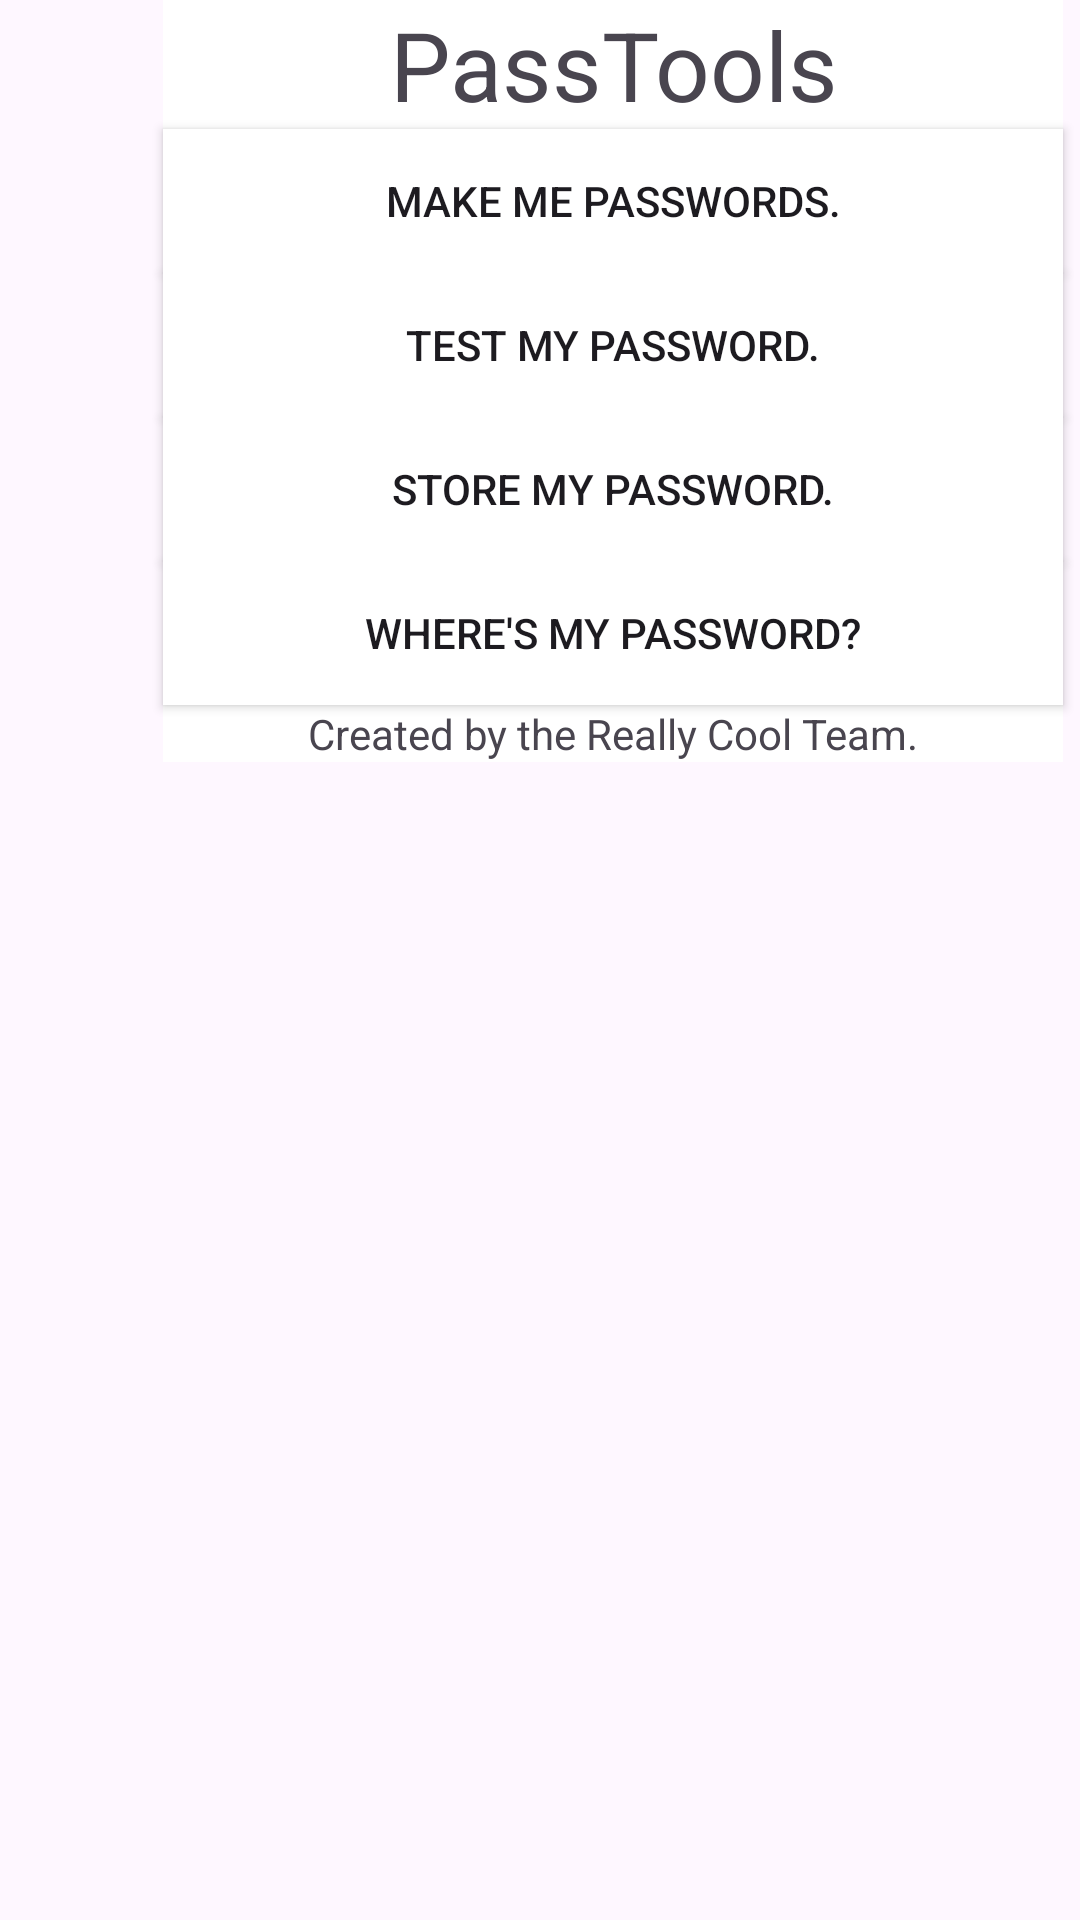

Write the Android layout XML for this screen, with the resource values it uses.
<!-- AndroidManifest.xml: application theme Theme.PassTools -->
<!-- res/layout/activity_main.xml -->
<?xml version="1.0" encoding="utf-8"?>
<androidx.constraintlayout.widget.ConstraintLayout xmlns:android="http://schemas.android.com/apk/res/android"
    xmlns:app="http://schemas.android.com/apk/res-auto"
    xmlns:tools="http://schemas.android.com/tools"
    android:layout_width="match_parent"
    android:layout_height="match_parent"
    android:background="@drawable/main"
    tools:context=".MainActivity">

    <LinearLayout
        android:layout_width="409dp"
        android:layout_height="729dp"
        android:layout_gravity="center|center_vertical"
        android:orientation="vertical"
        tools:ignore="MissingConstraints"
        tools:layout_editor_absoluteX="1dp"
        tools:layout_editor_absoluteY="196dp">

        <TextView
            android:id="@+id/title1"
            android:layout_width="300dp"
            android:layout_height="wrap_content"
            android:layout_gravity="center_horizontal"
            android:background="@android:color/background_light"
            android:ems="10"
            android:gravity="center_horizontal|center_vertical"
            android:text="@string/app_name"
            android:textSize="32sp" />

        <Button
            android:id="@+id/make_button"
            android:layout_width="300dp"
            android:layout_height="wrap_content"
            android:layout_gravity="center_horizontal"
            android:background="@android:color/background_light"
            android:text="@string/genbutton_text" />

        <Button
            android:id="@+id/test_button"
            android:layout_width="300dp"
            android:layout_height="wrap_content"
            android:layout_gravity="center_horizontal"
            android:background="@android:color/background_light"
            android:text="@string/testbutton_text" />

        <Button
            android:id="@+id/store_button"
            android:layout_width="300dp"
            android:layout_height="wrap_content"
            android:layout_gravity="center_horizontal"
            android:background="@android:color/background_light"
            android:text="@string/savebutton_text" />

        <Button
            android:id="@+id/recall_button"
            android:layout_width="300dp"
            android:layout_height="wrap_content"
            android:layout_gravity="center_horizontal"
            android:background="@android:color/background_light"
            android:text="@string/recallbutton_text" />

        <TextView
            android:id="@+id/signbox"
            android:layout_width="300dp"
            android:layout_height="wrap_content"
            android:layout_gravity="center_horizontal"
            android:background="@android:color/background_light"
            android:gravity="center"
            android:text="@string/signature_text" />
    </LinearLayout>
</androidx.constraintlayout.widget.ConstraintLayout>
<!-- resources referenced by this layout -->
<resources>
  <string name="app_name">PassTools</string>
  <string name="genbutton_text">Make me passwords.</string>
  <string name="recallbutton_text">Where's my password?</string>
  <string name="savebutton_text">Store my password.</string>
  <string name="signature_text">Created by the Really Cool Team.</string>
  <string name="testbutton_text">Test my password.</string>
  <style name="Theme.PassTools" parent="Base.Theme.PassTools" />
  <style name="Base.Theme.PassTools" parent="Theme.Material3.DayNight.NoActionBar">
          
          
      </style>
</resources>
